Run: headless pygame with SDL's dummy video driver; simulated clock (each Clock.tick advances the game by its frame time, no real sleeping); random seed 0; keys injected as events and as key.get_pressed() state; mouse plan: one left click at the window centre at the start of phase 2, then a move to the lower-right quarter at the start of phase 3.
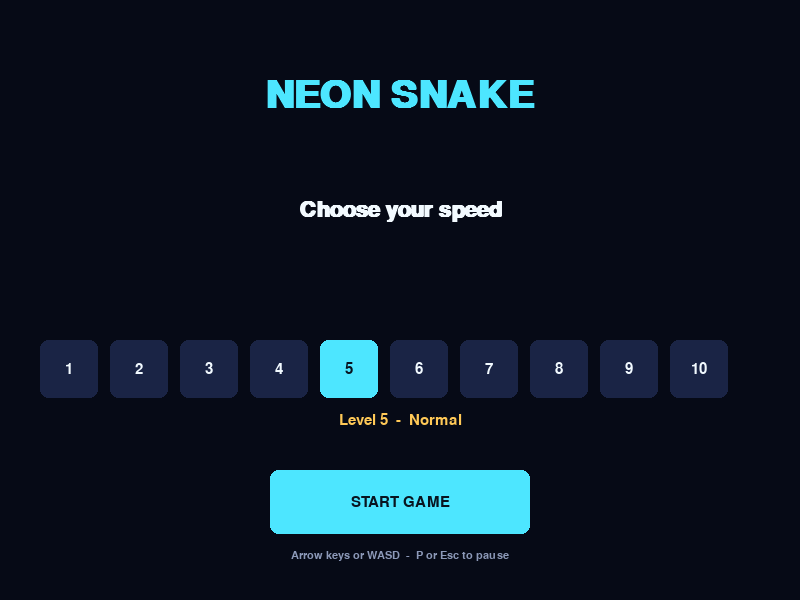
Frame 1 of 4 · flips 1–60 · no input
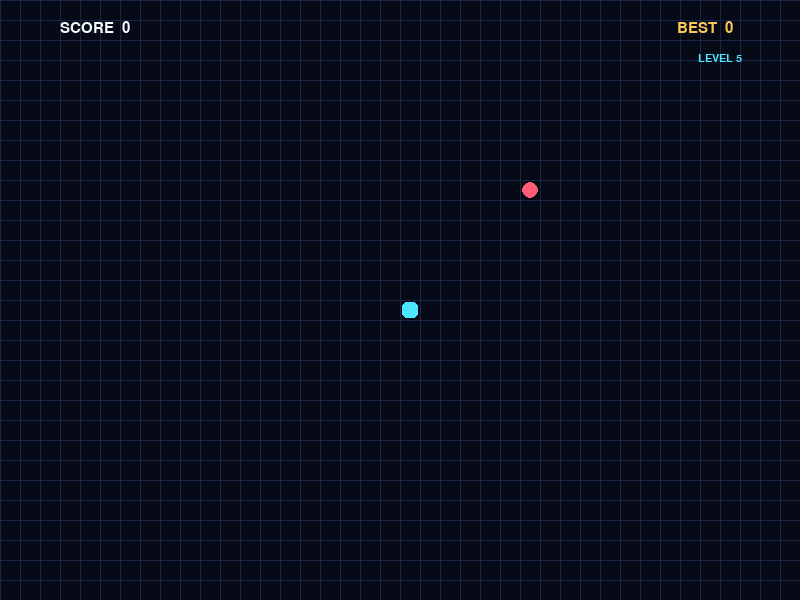
Frame 2 of 4 · flips 61–180 · clicked the window centre · tapped SPACE, RETURN · held RIGHT (→), D
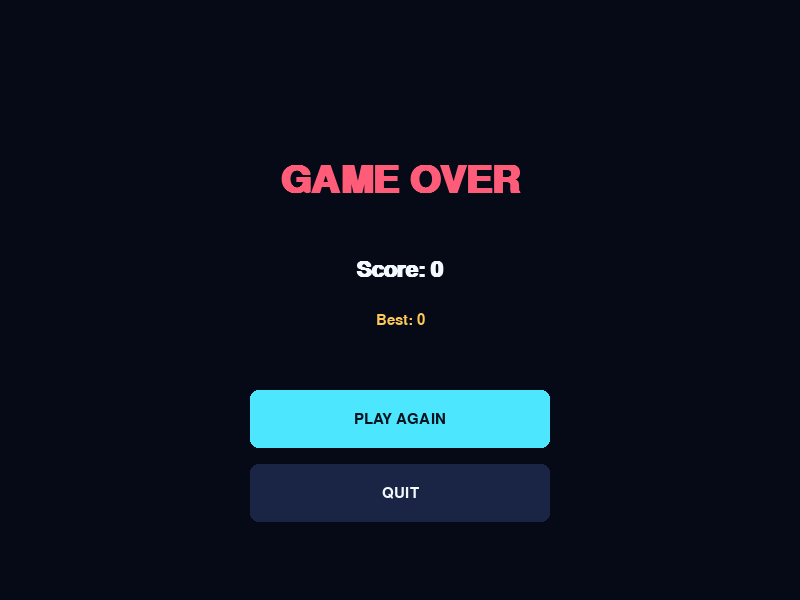
Frame 3 of 4 · flips 181–300 · moved the mouse to the lower-right quarter · held DOWN (↓), S
Frame 4 of 4 · flips 301–420 · held LEFT (←), A, UP (↑), W · screen unchanged from frame 3, image omitted

The pygame program that drew these frames:

import os
import random
import sys
from pathlib import Path

import pygame
import pygame.midi
os.environ["SDL_VIDEO_WINDOW_POS"] = "100,80"
pygame.init()
pygame.midi.init()
pygame.display.set_caption("Neon Snake")

WIDTH, HEIGHT = 800, 600
GRID_COLUMNS = 40
GRID_ROWS = 30

screen = pygame.display.set_mode((WIDTH, HEIGHT))
clock = pygame.time.Clock()

CYAN = (77, 230, 255)
GREEN = (77, 255, 163)
DARK_GREEN = (20, 97, 64)
RED = (255, 92, 122)
GOLD = (255, 201, 87)
WHITE = (242, 250, 255)
PANEL = (26, 36, 69)
GRAY = (140, 153, 184)
BACKGROUND = (6, 10, 22)
BUTTON_TEXT = (8, 20, 31)

title_font = pygame.font.SysFont("bahnschrift", 58, bold=True)
heading_font = pygame.font.SysFont("bahnschrift", 32, bold=True)
body_font = pygame.font.SysFont("bahnschrift", 22)
small_font = pygame.font.SysFont("bahnschrift", 17)

HIGH_SCORE_FILE = Path(__file__).with_name("high_score.txt")


class MidiSynth:
    def __init__(self) -> None:
        self.output = None
        self.music_index = 0
        self.active_notes: set[int] = set()
        try:
            output_count = pygame.midi.get_count()
            for device_id in range(output_count):
                info = pygame.midi.get_device_info(device_id)
                if info and info[3] == 1:
                    self.output = pygame.midi.Output(device_id)
                    break
            if self.output:
                self.output.write_short(0xC0, 80)
        except pygame.midi.MidiException:
            self.output = None

    def note(self, pitch: int, duration_ms: int = 120, volume: int = 90) -> None:
        if self.output is None:
            return
        try:
            self.output.note_on(pitch, volume)
            self.active_notes.add(pitch)
            pygame.time.set_timer(MIDI_NOTE_OFF_EVENT, duration_ms, True)
        except pygame.midi.MidiException:
            self.output = None

    def eat(self) -> None:
        self.note(76, 180, 110)
        self.note(83, 180, 75)

    def death(self) -> None:
        if self.output:
            for pitch in (55, 53, 50):
                self.note(pitch, 380, 95)

    def start(self) -> None:
        self.note(64, 180, 85)

    def music_tick(self) -> None:
        if self.output is None:
            return
        melody = (60, 64, 67, 71, 67, 64, 62, 67)
        pitch = melody[self.music_index % len(melody)]
        self.note(pitch, 420, 45)
        if self.music_index % 4 == 0:
            bass = (36, 38, 36, 43)[(self.music_index // 4) % 4]
            self.note(bass, 650, 65)
        self.music_index += 1

    def release_notes(self) -> None:
        if self.output is None:
            return
        for pitch in tuple(self.active_notes):
            try:
                self.output.note_off(pitch, 0)
            except pygame.midi.MidiException:
                return
        self.active_notes.clear()

    def close(self) -> None:
        if self.output:
            try:
                self.release_notes()
                self.output.close()
            except pygame.midi.MidiException:
                pass


midi = MidiSynth()
MIDI_NOTE_OFF_EVENT = pygame.USEREVENT + 1
MIDI_MUSIC_EVENT = pygame.USEREVENT + 2


def load_high_score() -> int:
    try:
        return int(HIGH_SCORE_FILE.read_text(encoding="utf-8").strip())
    except (OSError, ValueError):
        return 0


def save_high_score(score: int) -> None:
    try:
        HIGH_SCORE_FILE.write_text(str(score), encoding="utf-8")
    except OSError:
        pass


CELL_SIZE = 20


def world_position(column: int, row: int) -> tuple[int, int]:
    return column * CELL_SIZE, row * CELL_SIZE


def random_food(snake: list[list[int]]) -> list[int]:
    available = [
        [column, row]
        for column in range(GRID_COLUMNS)
        for row in range(GRID_ROWS)
        if [column, row] not in snake
    ]
    return random.choice(available)


def reset_game_state() -> tuple[
    int, int, int, int, list[list[int]], int, list[int]
]:
    snake = [[GRID_COLUMNS // 2, GRID_ROWS // 2]]
    food = random_food(snake)
    return snake[0][0], snake[0][1], 0, 0, snake, 1, food


def draw_world(snake: list[list[int]], food: list[int],
               direction: tuple[int, int], pulse: int) -> None:
    screen.fill(BACKGROUND)

    for column in range(GRID_COLUMNS + 1):
        pygame.draw.line(
            screen, PANEL,
            (column * CELL_SIZE, 0),
            (column * CELL_SIZE, HEIGHT),
            1,
        )
    for row in range(GRID_ROWS + 1):
        pygame.draw.line(
            screen, PANEL,
            (0, row * CELL_SIZE),
            (WIDTH, row * CELL_SIZE),
            1,
        )

    food_x, food_y = world_position(food[0], food[1])
    pygame.draw.circle(
        screen,
        RED,
        (food_x + CELL_SIZE // 2, food_y + CELL_SIZE // 2),
        7 + (pulse % 12) // 6,
    )

    for index, segment in enumerate(snake):
        x, y = world_position(segment[0], segment[1])
        if index == len(snake) - 1:
            color = CYAN
        else:
            color = DARK_GREEN
        pygame.draw.rect(
            screen,
            color,
            pygame.Rect(x + 2, y + 2, CELL_SIZE - 4, CELL_SIZE - 4),
            border_radius=5,
        )


def draw_screen_text(text: str, font: pygame.font.Font,
                     color: tuple[int, int, int],
                     center_x: int, center_y: int) -> None:
    surface = font.render(text, True, color)
    left = center_x - surface.get_width() // 2
    top = center_y - surface.get_height() // 2
    screen.blit(surface, (left, top))


def draw_screen_panel(rect: pygame.Rect, selected: bool = False) -> None:
    color = CYAN if selected else PANEL
    pygame.draw.rect(screen, color, rect, border_radius=8)


def draw_hud(score: int, high_score: int, level: int) -> None:
    draw_screen_text(f"SCORE  {score}", body_font, WHITE, 95, 28)
    draw_screen_text(f"BEST  {high_score}", body_font, GOLD, 705, 28)
    draw_screen_text(f"LEVEL {level}", small_font, CYAN, 720, 58)


def start_screen() -> int:
    selected_level = 5
    level_buttons = [
        pygame.Rect(40 + column * 70, 340, 58, 58)
        for column in range(10)
    ]
    start_button = pygame.Rect(WIDTH // 2 - 130, 470, 260, 64)

    while True:
        for event in pygame.event.get():
            if event.type == pygame.QUIT:
                pygame.quit()
                midi.close()
                pygame.midi.quit()
                sys.exit()
            if event.type == pygame.MOUSEBUTTONDOWN and event.button == 1:
                if start_button.collidepoint(event.pos):
                    midi.start()
                    pygame.time.set_timer(MIDI_MUSIC_EVENT, 420)
                    return selected_level
                for index, rect in enumerate(level_buttons):
                    if rect.collidepoint(event.pos):
                        selected_level = index + 1
            if event.type == pygame.KEYDOWN:
                if event.key in (pygame.K_RETURN, pygame.K_SPACE):
                    midi.start()
                    pygame.time.set_timer(MIDI_MUSIC_EVENT, 420)
                    return selected_level

        screen.fill(BACKGROUND)

        draw_screen_text("NEON SNAKE", title_font, CYAN, WIDTH // 2, 95)
        draw_screen_text("Choose your speed", heading_font, WHITE, WIDTH // 2, 210)

        for index, rect in enumerate(level_buttons):
            level = index + 1
            draw_screen_panel(rect, level == selected_level)
            text_color = BUTTON_TEXT if level == selected_level else WHITE
            draw_screen_text(str(level), body_font, text_color, rect.centerx, rect.centery)

        speed_names = ("Relaxed", "Easy", "Normal", "Fast", "Extreme")
        name_index = min(4, (selected_level - 1) // 2)
        draw_screen_text(
            f"Level {selected_level}  -  {speed_names[name_index]}",
            body_font,
            GOLD,
            WIDTH // 2,
            420,
        )
        draw_screen_panel(start_button, True)
        draw_screen_text("START GAME", body_font, BUTTON_TEXT,
                         start_button.centerx, start_button.centery)
        draw_screen_text("Arrow keys or WASD  -  P or Esc to pause",
                         small_font, GRAY, WIDTH // 2, 555)

        pygame.display.flip()
        clock.tick(30)


def game_over_screen(score: int, high_score: int) -> bool:
    replay_button = pygame.Rect(WIDTH // 2 - 150, 390, 300, 58)
    quit_button = pygame.Rect(WIDTH // 2 - 150, 464, 300, 58)

    while True:
        for event in pygame.event.get():
            if event.type == pygame.QUIT:
                pygame.quit()
                midi.close()
                pygame.midi.quit()
                sys.exit()
            if event.type == pygame.KEYDOWN:
                if event.key in (pygame.K_c, pygame.K_RETURN, pygame.K_SPACE):
                    return True
                if event.key in (pygame.K_q, pygame.K_ESCAPE):
                    return False
            if event.type == pygame.MOUSEBUTTONDOWN and event.button == 1:
                if replay_button.collidepoint(event.pos):
                    return True
                if quit_button.collidepoint(event.pos):
                    return False
            if event.type == MIDI_NOTE_OFF_EVENT:
                midi.release_notes()

        screen.fill(BACKGROUND)
        draw_screen_text("GAME OVER", title_font, RED, WIDTH // 2, 180)
        draw_screen_text(f"Score: {score}", heading_font, WHITE, WIDTH // 2, 270)
        draw_screen_text(f"Best: {high_score}", body_font, GOLD, WIDTH // 2, 320)
        draw_screen_panel(replay_button, True)
        draw_screen_text("PLAY AGAIN", body_font, BUTTON_TEXT,
                         replay_button.centerx, replay_button.centery)
        draw_screen_panel(quit_button, False)
        draw_screen_text("QUIT", body_font, WHITE,
                         quit_button.centerx, quit_button.centery)
        pygame.display.flip()
        clock.tick(30)


def game_loop(speed_level: int) -> None:
    high_score = load_high_score()

    while True:
        (
            x,
            y,
            x_change,
            y_change,
            snake,
            snake_length,
            food,
        ) = reset_game_state()
        score = 0
        direction = (0, 0)
        paused = False
        pulse = 0
        game_over = False
        speed = 5 + (speed_level - 1) * 2

        while not game_over:
            for event in pygame.event.get():
                if event.type == pygame.QUIT:
                    midi.close()
                    pygame.midi.quit()
                    pygame.quit()
                    sys.exit()
                if event.type == pygame.KEYDOWN:
                    if event.key in (pygame.K_p, pygame.K_ESCAPE):
                        paused = not paused
                    elif not paused:
                        if event.key in (pygame.K_LEFT, pygame.K_a) and x_change != 1:
                            x_change, y_change = -1, 0
                        elif event.key in (pygame.K_RIGHT, pygame.K_d) and x_change != -1:
                            x_change, y_change = 1, 0
                        elif event.key in (pygame.K_UP, pygame.K_w) and y_change != 1:
                            x_change, y_change = 0, -1
                        elif event.key in (pygame.K_DOWN, pygame.K_s) and y_change != -1:
                            x_change, y_change = 0, 1
                        direction = (x_change, y_change)
                if event.type == MIDI_NOTE_OFF_EVENT:
                    midi.release_notes()
                elif event.type == MIDI_MUSIC_EVENT:
                    if not paused:
                        midi.music_tick()

            if not paused:
                x += x_change
                y += y_change

                if x >= GRID_COLUMNS or x < 0 or y >= GRID_ROWS or y < 0:
                    game_over = True

                if not game_over:
                    head = [x, y]
                    snake.append(head)
                    if len(snake) > snake_length:
                        del snake[0]

                    if head in snake[:-1]:
                        game_over = True

                    if not game_over and x == food[0] and y == food[1]:
                        snake_length += 1
                        score += 10
                        high_score = max(high_score, score)
                        save_high_score(high_score)
                        food = random_food(snake)
                        speed = min(23, speed + 1)
                        midi.eat()

            draw_world(snake, food, direction, pulse)
            draw_hud(score, high_score, level=speed_level)

            if paused:
                draw_screen_text("PAUSED", title_font, CYAN, WIDTH // 2, HEIGHT // 2 - 25)
                draw_screen_text("Press P to continue", body_font, WHITE,
                                 WIDTH // 2, HEIGHT // 2 + 45)

            pygame.display.flip()
            pulse += 1
            clock.tick(speed)

        midi.death()
        if not game_over_screen(score, high_score):
            midi.close()
            pygame.midi.quit()
            pygame.quit()
            sys.exit()


if __name__ == "__main__":
    level = start_screen()
    game_loop(level)
